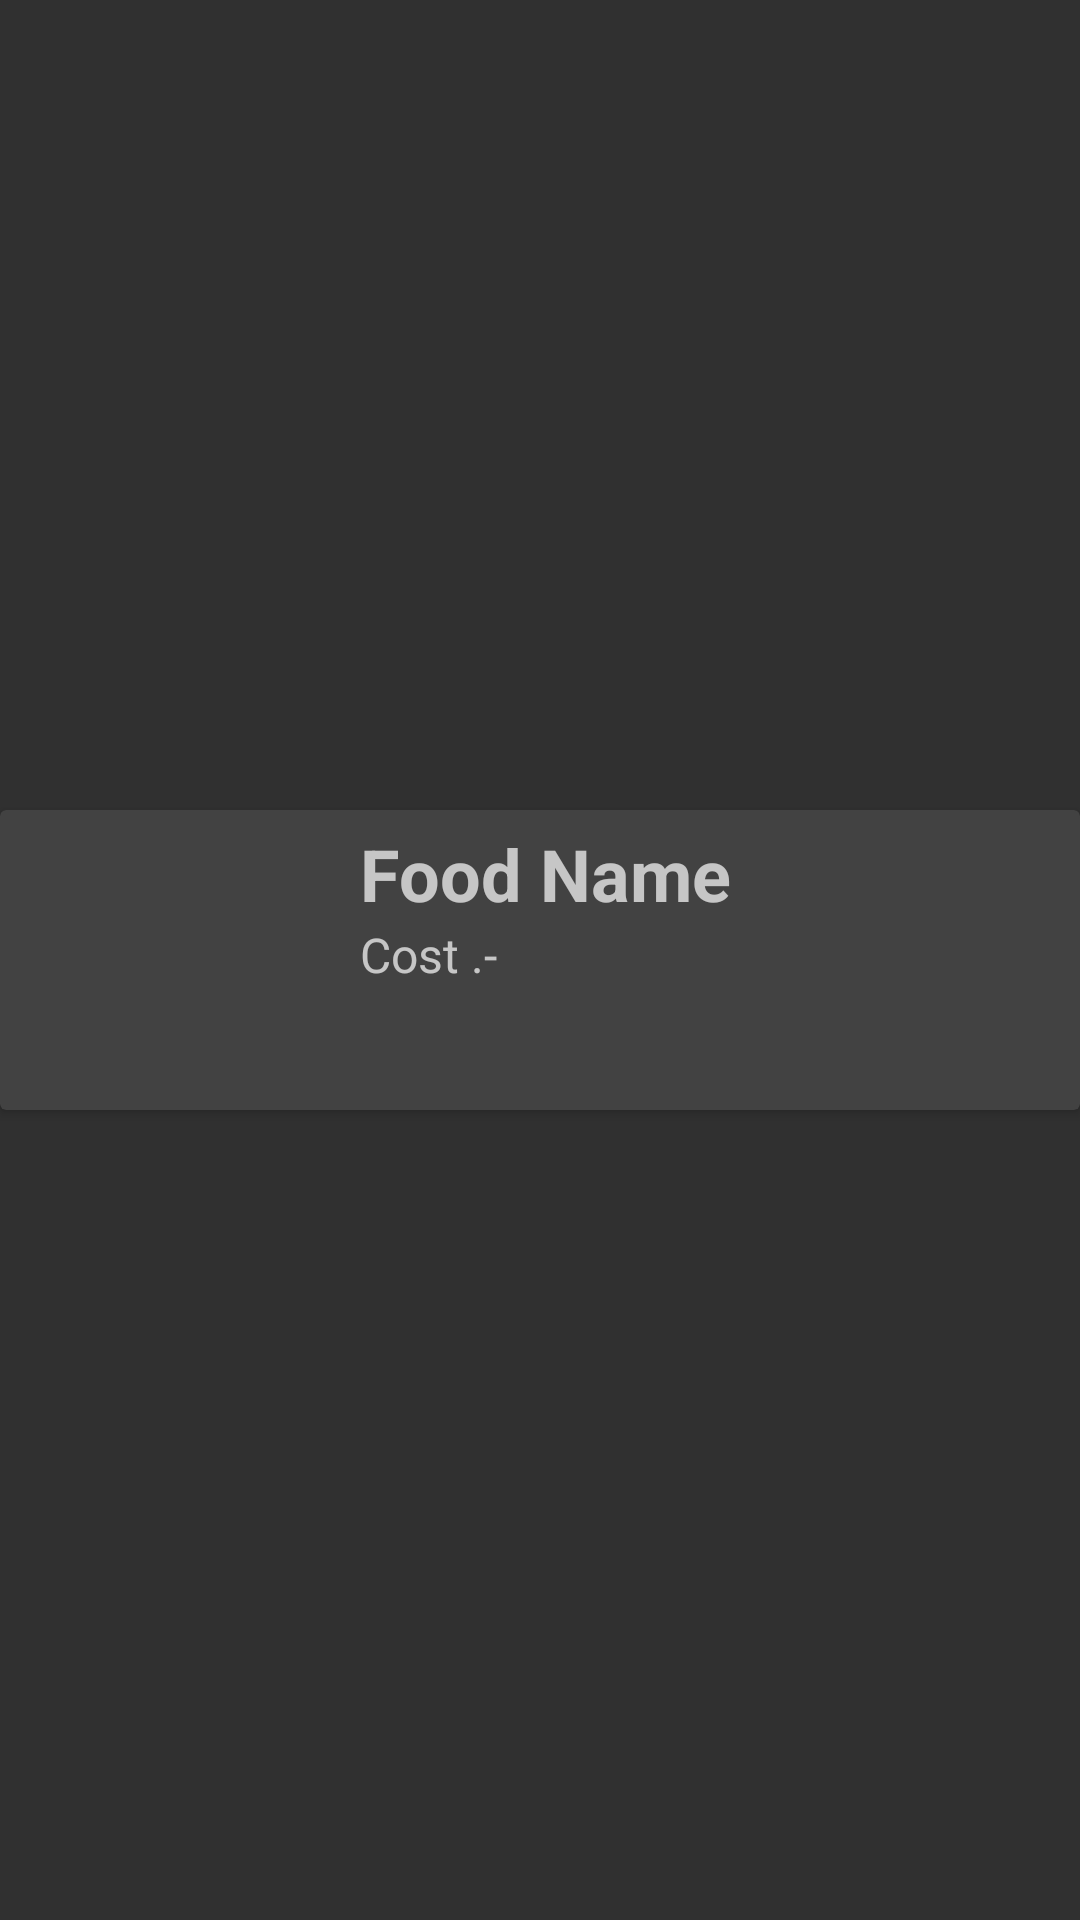

Produce the Android XML layout that renders to this screen, including the resource entries it uses.
<!-- AndroidManifest.xml: application theme AppTheme -->
<!-- res/layout/food_display_layout.xml -->
<?xml version="1.0" encoding="utf-8"?>
<androidx.constraintlayout.widget.ConstraintLayout xmlns:android="http://schemas.android.com/apk/res/android"
    xmlns:app="http://schemas.android.com/apk/res-auto"
    xmlns:tools="http://schemas.android.com/tools"
    android:layout_width="match_parent"
    android:layout_height="wrap_content"
    android:layout_margin="10dp"
    android:id="@+id/foodLayout">

    <androidx.cardview.widget.CardView
        android:layout_width="match_parent"
        android:layout_height="wrap_content"
        app:layout_constraintBottom_toBottomOf="parent"
        app:layout_constraintEnd_toEndOf="parent"
        app:layout_constraintStart_toStartOf="parent"
        app:layout_constraintTop_toTopOf="parent">

        <androidx.constraintlayout.widget.ConstraintLayout
            android:layout_width="match_parent"
            android:layout_height="match_parent">

            <TextView
                android:id="@+id/myText2"
                android:layout_width="wrap_content"
                android:layout_height="wrap_content"
                android:text="Cost"
                android:textSize="16sp"
                app:layout_constraintStart_toStartOf="@+id/myText1"
                app:layout_constraintTop_toBottomOf="@+id/myText1" />

            <TextView
                android:id="@+id/unit"
                android:layout_width="wrap_content"
                android:layout_height="wrap_content"
                android:text=" .-"
                android:textSize="16sp"
                app:layout_constraintStart_toEndOf="@+id/myText2"
                app:layout_constraintTop_toBottomOf="@+id/myText1" />

            <TextView
                android:id="@+id/myText1"
                android:layout_width="wrap_content"
                android:layout_height="wrap_content"
                android:layout_marginStart="20dp"
                android:layout_marginTop="5dp"
                android:text="Food Name"
                android:textSize="24sp"
                android:textStyle="bold"
                app:layout_constraintStart_toEndOf="@+id/myImageView"
                app:layout_constraintTop_toTopOf="parent" />

            <ImageView
                android:id="@+id/myImageView"
                android:layout_width="100dp"
                android:layout_height="100dp"
                android:layout_marginEnd="20dp"
                app:layout_constraintBottom_toBottomOf="parent"
                app:layout_constraintEnd_toStartOf="@+id/myText2"
                app:layout_constraintStart_toStartOf="parent"
                app:layout_constraintTop_toTopOf="parent"
                android:src="@drawable/foodicon"/>
        </androidx.constraintlayout.widget.ConstraintLayout>
    </androidx.cardview.widget.CardView>
</androidx.constraintlayout.widget.ConstraintLayout>
<!-- resources referenced by this layout -->
<resources>
  <style name="AppTheme" parent="Theme.AppCompat.NoActionBar">
          <item name="colorPrimary">@color/colorPrimary</item>
          <item name="colorPrimaryVariant">@color/colorPrimaryVariant</item>
          <item name="colorOnPrimary">@color/colorOnPrimary</item>
      </style>
  <color name="colorPrimary">#FF2B2B2B </color>
  <color name="colorPrimaryVariant">#FF353535 </color>
  <color name="colorOnPrimary">#FFD4AC0D </color>
</resources>
